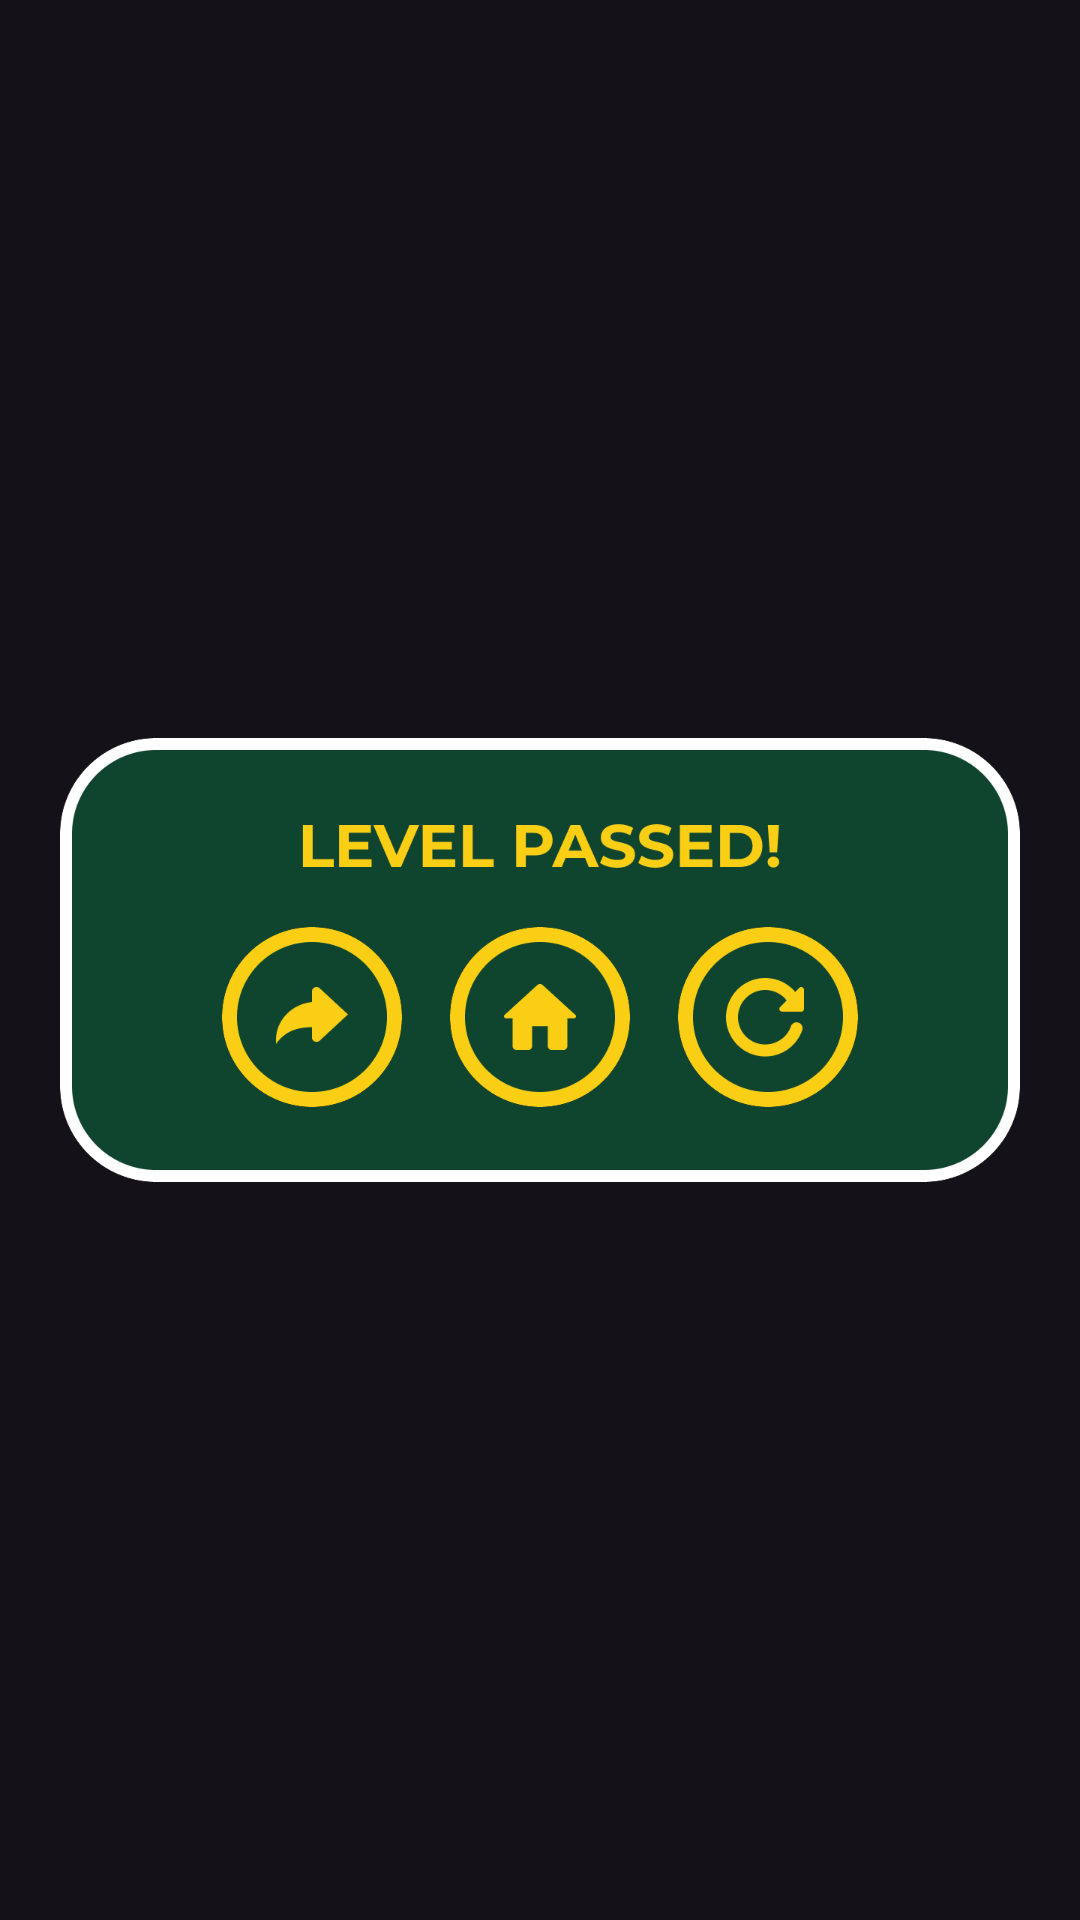

Layout XML and referenced resources for this Android screen:
<!-- AndroidManifest.xml: application theme Theme.FairGo3 -->
<!-- res/layout/party_good.xml -->
<?xml version="1.0" encoding="utf-8"?>
<androidx.constraintlayout.widget.ConstraintLayout xmlns:android="http://schemas.android.com/apk/res/android"
    xmlns:app="http://schemas.android.com/apk/res-auto"
    android:id="@+id/goodParty"
    android:layout_width="match_parent"
    android:layout_height="match_parent"
    xmlns:tools="http://schemas.android.com/tools"
    android:background="@drawable/level_result_background">

    <View
        android:id="@+id/partyGoodWindow"
        android:layout_width="320dp"
        android:layout_height="148dp"
        android:clickable="true"
        android:focusable="true"
        android:background="@drawable/level_passed_window"
        app:layout_constraintBottom_toBottomOf="parent"
        app:layout_constraintEnd_toEndOf="parent"
        app:layout_constraintStart_toStartOf="parent"
        app:layout_constraintTop_toTopOf="parent" />
    <View
        android:id="@+id/homeButton"
        android:layout_width="60dp"
        android:layout_height="60dp"
        android:layout_marginBottom="25dp"
        android:background="@drawable/home_button"
        android:clickable="true"
        android:focusable="true"
        android:foreground="@drawable/rounded_button_ripple"
        app:layout_constraintBottom_toBottomOf="@+id/partyGoodWindow"
        app:layout_constraintEnd_toEndOf="@+id/partyGoodWindow"
        app:layout_constraintStart_toStartOf="@+id/partyGoodWindow"
        tools:ignore="SpeakableTextPresentCheck" />

    <View
        android:id="@+id/nextButton"
        android:layout_width="60dp"
        android:layout_height="60dp"
        android:layout_marginBottom="25dp"
        android:layout_marginEnd="16dp"
        android:background="@drawable/next_button"
        android:clickable="true"
        android:focusable="true"
        android:foreground="@drawable/rounded_button_ripple"
        app:layout_constraintBottom_toBottomOf="@+id/partyGoodWindow"
        app:layout_constraintEnd_toStartOf="@+id/homeButton"
        tools:ignore="SpeakableTextPresentCheck" />

    <View
        android:id="@+id/replayButton"
        android:layout_width="60dp"
        android:layout_height="60dp"
        android:layout_marginStart="16dp"
        android:layout_marginBottom="25dp"
        android:background="@drawable/replay_button"
        android:clickable="true"
        android:focusable="true"
        android:foreground="@drawable/rounded_button_ripple"
        app:layout_constraintBottom_toBottomOf="@+id/partyGoodWindow"
        app:layout_constraintStart_toEndOf="@+id/homeButton"
        tools:ignore="SpeakableTextPresentCheck" />

</androidx.constraintlayout.widget.ConstraintLayout>
<!-- resources referenced by this layout -->
<resources>
  <!-- drawable home_button: png bitmap (drawable-nodpi, 6702 bytes) -->
  <!-- drawable level_passed_window: png bitmap (drawable-nodpi, 17465 bytes) -->
  <!-- drawable next_button: png bitmap (drawable-nodpi, 6890 bytes) -->
  <!-- drawable replay_button: png bitmap (drawable-nodpi, 7659 bytes) -->
  <style name="Theme.FairGo3" parent="Base.Theme.FairGo3" />
  <style name="Base.Theme.FairGo3" parent="Theme.Material3.Dark.NoActionBar">
          
          
          <item name="android:textColor">#FFFACE14</item>
          <item name="android:textSize">20sp</item>
          <item name="android:fontFamily">@font/montserrat_bold</item>
  
      </style>
</resources>
